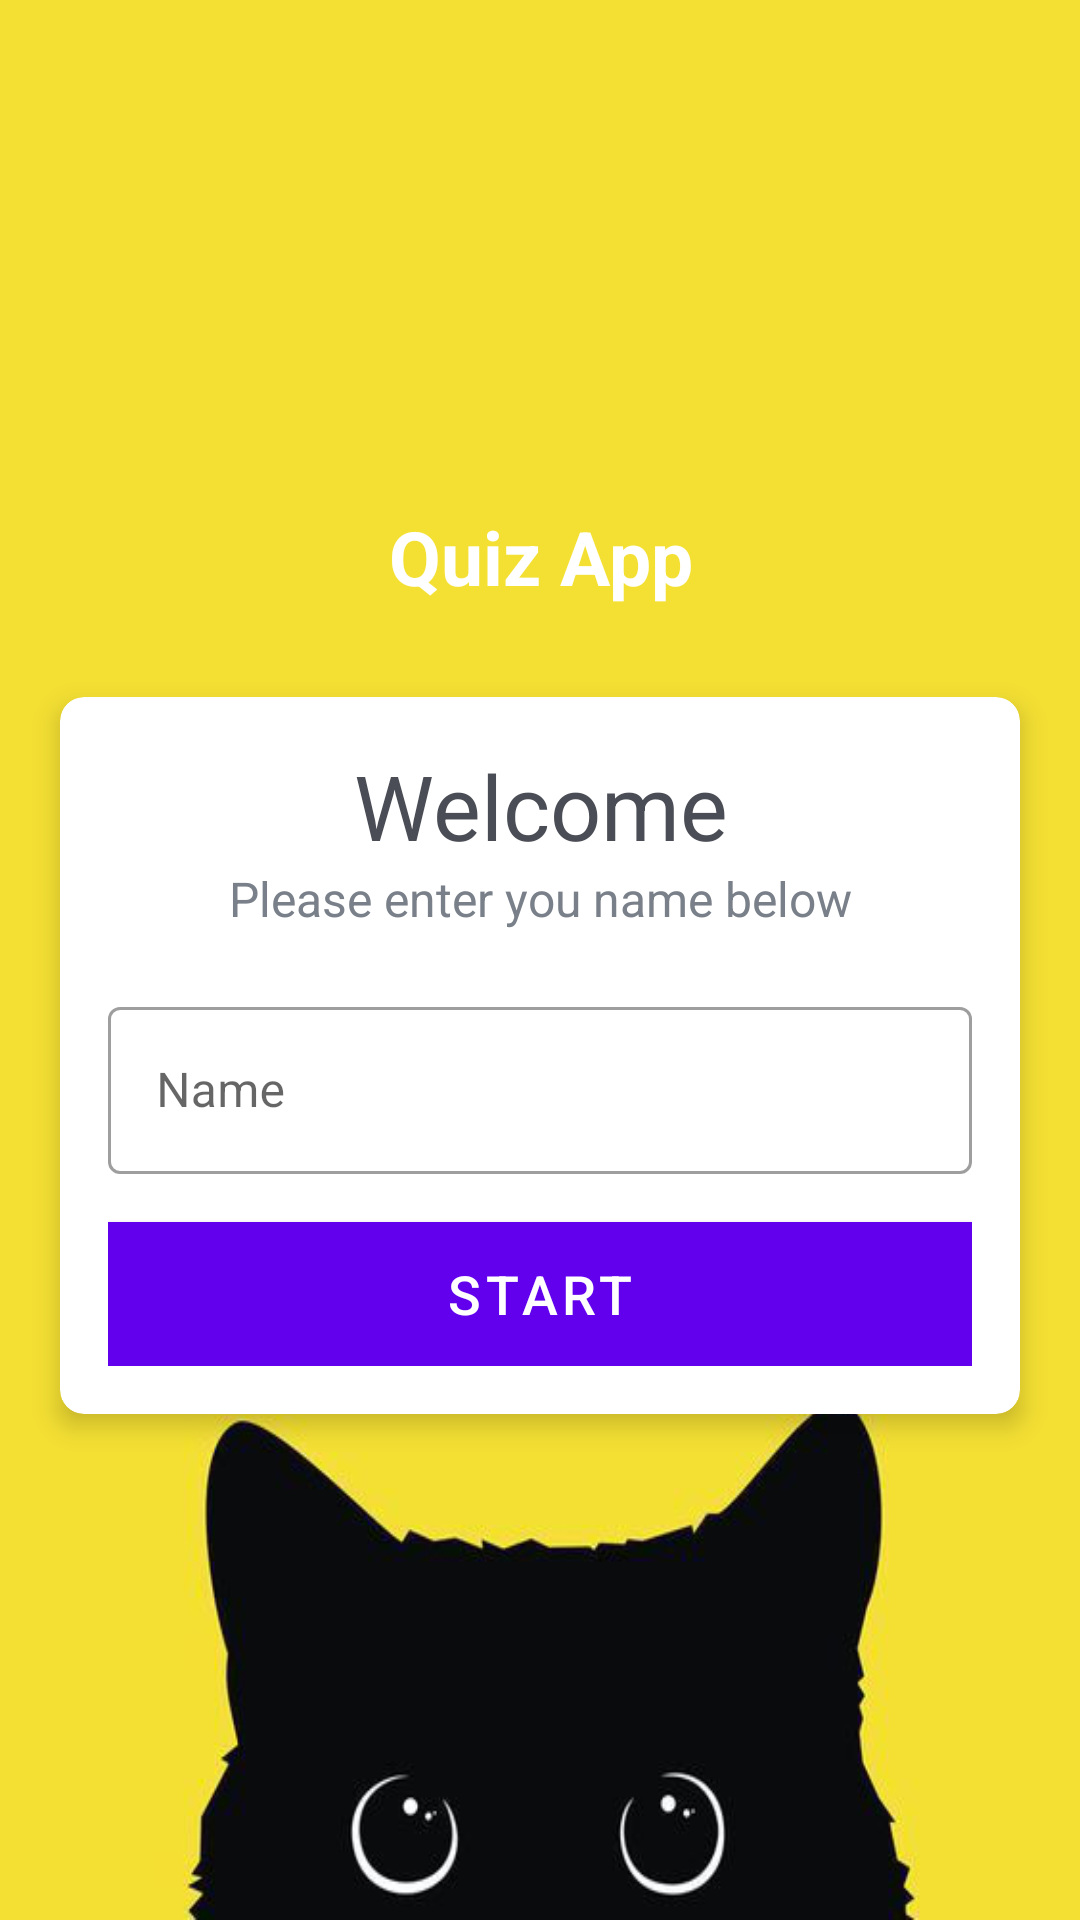

Write the Android layout XML for this screen, with the resource values it uses.
<!-- AndroidManifest.xml: activity theme Theme.MaterialComponents.Light.NoActionBar -->
<!-- res/layout/activity_main.xml -->
<?xml version="1.0" encoding="utf-8"?>
<LinearLayout  xmlns:android="http://schemas.android.com/apk/res/android"
    xmlns:app="http://schemas.android.com/apk/res-auto"
    xmlns:tools="http://schemas.android.com/tools"
    android:fillViewport="true"
    android:layout_width="match_parent"
    android:layout_height="wrap_content"
    android:layout_marginStart="1dp"
    android:layout_marginEnd="1dp"
    android:background="@drawable/ic_black_cat_bg"
    android:gravity="center"
    android:orientation="vertical"
    tools:context=".MainActivity">

    <TextView
        android:id="@+id/quizAppNameTextView"
        android:layout_width="match_parent"
        android:layout_height="wrap_content"
        android:layout_marginBottom="30dp"
        android:gravity="center"
        android:text="@string/quiz_app_name"
        android:textColor="@android:color/white"
        android:textSize="25sp"
        android:textStyle="bold" />

    <androidx.cardview.widget.CardView
        android:layout_width="match_parent"
        android:layout_height="wrap_content"
        android:layout_marginStart="20dp"
        android:layout_marginLeft="20dp"
        android:layout_marginEnd="20dp"
        android:layout_marginRight="20dp"
        app:cardBackgroundColor="@color/white"
        app:cardCornerRadius="8dp"
        app:cardElevation="5dp">

        <LinearLayout
            android:layout_width="match_parent"
            android:layout_height="wrap_content"
            android:orientation="vertical"
            android:padding="16dp">

            <TextView
                android:id="@+id/welcomeTextView"
                android:layout_width="match_parent"
                android:layout_height="wrap_content"
                android:gravity="center"
                android:text="@string/welcome"
                android:textColor="#4A4D55"
                android:textSize="30sp" />

            <TextView
                android:id="@+id/enterNameTextView"
                android:layout_width="match_parent"
                android:layout_height="wrap_content"
                android:gravity="center"
                android:text="@string/enter_name"
                android:textColor="#7A8089"
                android:textSize="16sp" />

<com.google.android.material.textfield.TextInputLayout
    android:layout_width="match_parent"
    android:layout_height="wrap_content"
    android:layout_marginTop="20dp"
    style="@style/Widget.MaterialComponents.TextInputLayout.OutlinedBox"
    >

    <androidx.appcompat.widget.AppCompatEditText
        android:id="@+id/nameEditText"
        android:layout_width="match_parent"
        android:layout_height="match_parent"
        android:hint="@string/name"
        android:textColor="#4A4D55"
        android:textColorHint="#7A8089" />

</com.google.android.material.textfield.TextInputLayout>

            <Button
                android:id="@+id/startButton"
                android:layout_width="match_parent"
                android:layout_height="wrap_content"
                android:layout_marginTop="16dp"
                android:background="@color/design_default_color_primary"
                android:gravity="center"
                android:onClick="onStartClick"
                android:text="@string/start_button"
                android:textColor="@android:color/white"
                android:textSize="18sp"/>


        </LinearLayout>
    </androidx.cardview.widget.CardView>


</LinearLayout>
<!-- resources referenced by this layout -->
<resources>
  <color name="white">#FFFFFFFF</color>
  <!-- drawable ic_black_cat_bg: png bitmap (drawable, 44349 bytes) -->
  <string name="enter_name">Please enter you name below</string>
  <string name="name">Name</string>
  <string name="quiz_app_name">Quiz App</string>
  <string name="start_button">START</string>
  <string name="welcome">Welcome</string>
</resources>
